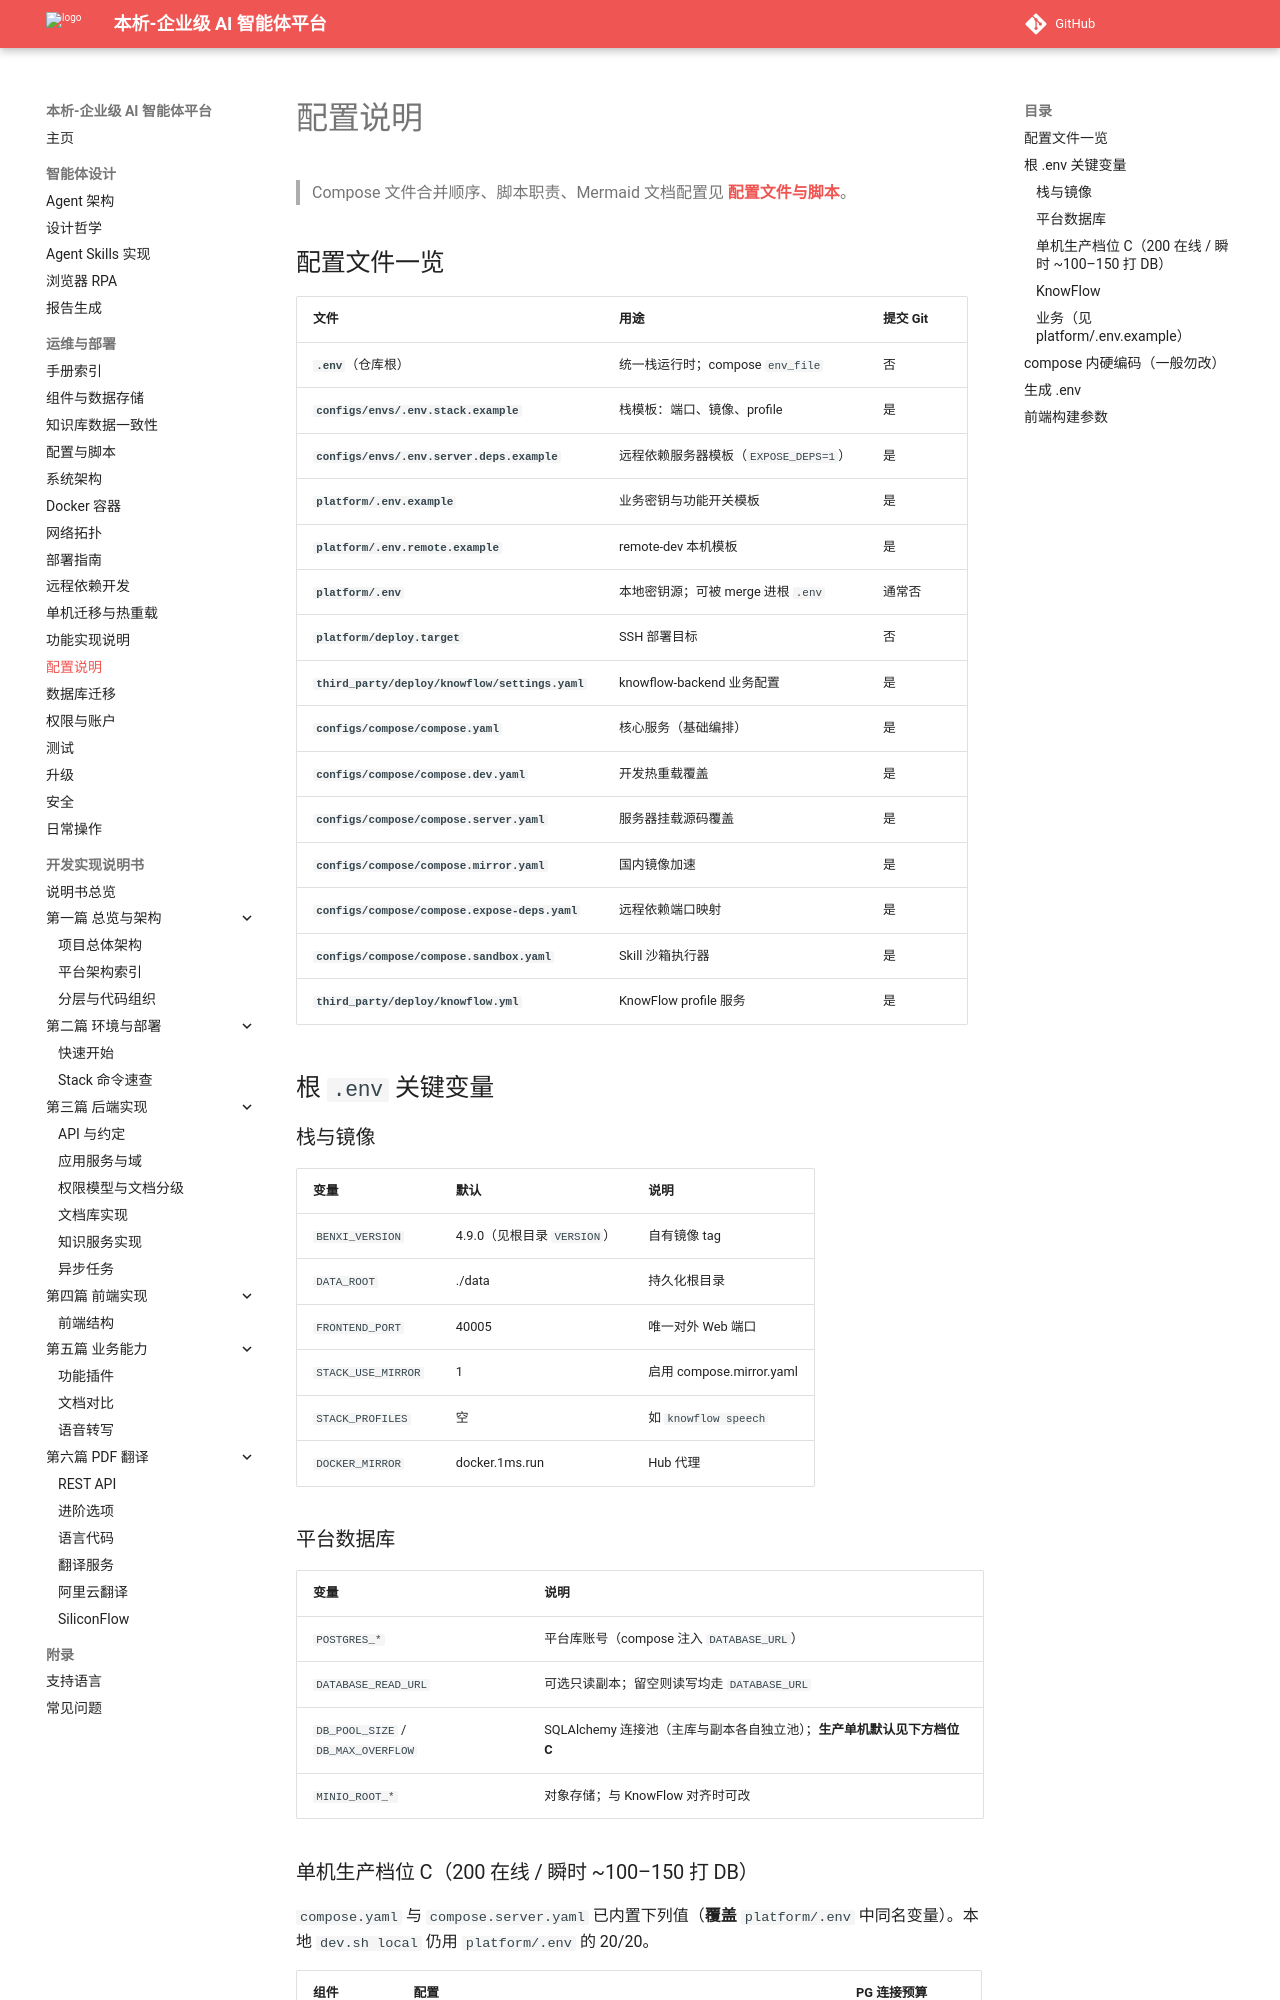

repository: zhibinQiu/benxi · page: operations/configuration.html · generator: mkdocs

# 配置说明

> Compose 文件合并顺序、脚本职责、Mermaid 文档配置见 **[配置文件与脚本](config-and-scripts.md)**。

## 配置文件一览

| 文件 | 用途 | 提交 Git |
|------|------|----------|
| **`.env`**（仓库根） | 统一栈运行时；compose `env_file` | 否 |
| **`configs/envs/.env.stack.example`** | 栈模板：端口、镜像、profile | 是 |
| **`configs/envs/.env.server.deps.example`** | 远程依赖服务器模板（`EXPOSE_DEPS=1`） | 是 |
| **`platform/.env.example`** | 业务密钥与功能开关模板 | 是 |
| **`platform/.env.remote.example`** | remote-dev 本机模板 | 是 |
| **`platform/.env`** | 本地密钥源；可被 merge 进根 `.env` | 通常否 |
| **`platform/deploy.target`** | SSH 部署目标 | 否 |
| **`third_party/deploy/knowflow/settings.yaml`** | knowflow-backend 业务配置 | 是 |
| **`configs/compose/compose.yaml`** | 核心服务（基础编排） | 是 |
| **`configs/compose/compose.dev.yaml`** | 开发热重载覆盖 | 是 |
| **`configs/compose/compose.server.yaml`** | 服务器挂载源码覆盖 | 是 |
| **`configs/compose/compose.mirror.yaml`** | 国内镜像加速 | 是 |
| **`configs/compose/compose.expose-deps.yaml`** | 远程依赖端口映射 | 是 |
| **`configs/compose/compose.sandbox.yaml`** | Skill 沙箱执行器 | 是 |
| **`third_party/deploy/knowflow.yml`** | KnowFlow profile 服务 | 是 |

## 根 `.env` 关键变量

### 栈与镜像

| 变量 | 默认 | 说明 |
|------|------|------|
| `BENXI_VERSION` | 4.9.0（见根目录 `VERSION`） | 自有镜像 tag |
| `DATA_ROOT` | ./data | 持久化根目录 |
| `FRONTEND_PORT` | 40005 | 唯一对外 Web 端口 |
| `STACK_USE_MIRROR` | 1 | 启用 compose.mirror.yaml |
| `STACK_PROFILES` | 空 | 如 `knowflow speech` |
| `DOCKER_MIRROR` | docker.1ms.run | Hub 代理 |

### 平台数据库

| 变量 | 说明 |
|------|------|
| `POSTGRES_*` | 平台库账号（compose 注入 `DATABASE_URL`） |
| `DATABASE_READ_URL` | 可选只读副本；留空则读写均走 `DATABASE_URL` |
| `DB_POOL_SIZE` / `DB_MAX_OVERFLOW` | SQLAlchemy 连接池（主库与副本各自独立池）；**生产单机默认见下方档位 C** |
| `MINIO_ROOT_*` | 对象存储；与 KnowFlow 对齐时可改 |
